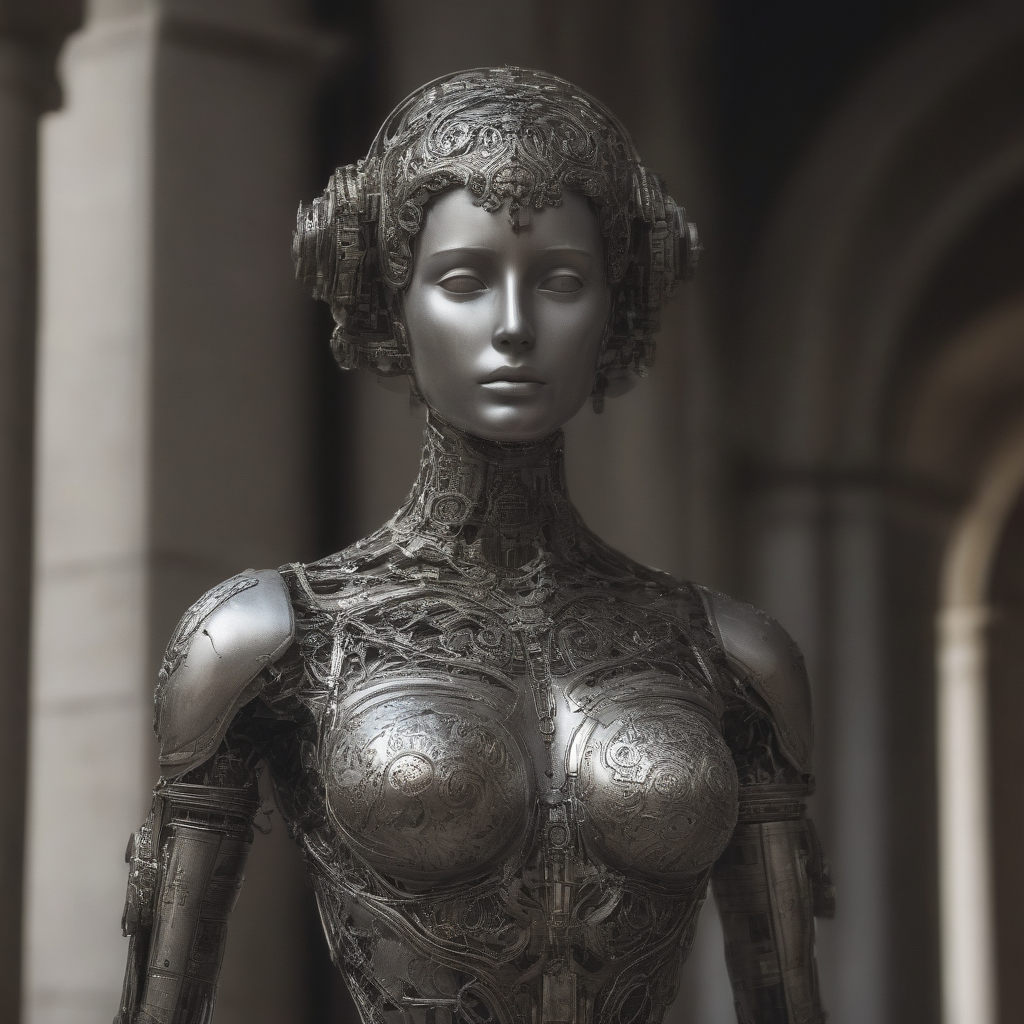
Generation parameters embedded in this image by AUTOMATIC1111 Stable Diffusion web UI or a fork of it (Forge, ...) (PNG 'parameters' text chunk):
Roboticizer,Create a hyper-realistic digital painting of the Venus de Milo reimagined as an advanced robot, exuding a dramatic and sorrowful aura. Her robotic form is crafted from high-quality metal with exceptionally detailed engravings and filigree, showcasing an intricate blend of classical artistry and futuristic design. The metal should have a texture similar to aged bronze or weathered silver, adding a historical touch to the robotic figure. Venus's pose is melancholic, with her head gently tilted downwards, suggesting a sense of deep contemplation or lamentation. The robotic face, while retaining the serene beauty of the original sculpture, should have subtle mechanical features that convey a poignant expression. The background is an ethereal, dimly-lit setting, possibly an abandoned classical temple or a futuristic gallery, with dramatic lighting casting stark shadows and highlighting the exquisite details of her metallic body. The overall atmosphere should be one of haunting beauty, blending the sorrowful grace of the ancient world with the solemn elegance of robotic art.
Negative prompt: (worst quality, low quality, illustration, 3d, 2d, painting, cartoons, sketch), open mouth
Steps: 6, Sampler: DPM++ SDE Karras, CFG scale: 2, Seed: 4286404194, Size: 1024x1024, Model hash: 364cecf630, Model: realvisxlV30Turbo_v30Bakedvae, Version: v1.7.0